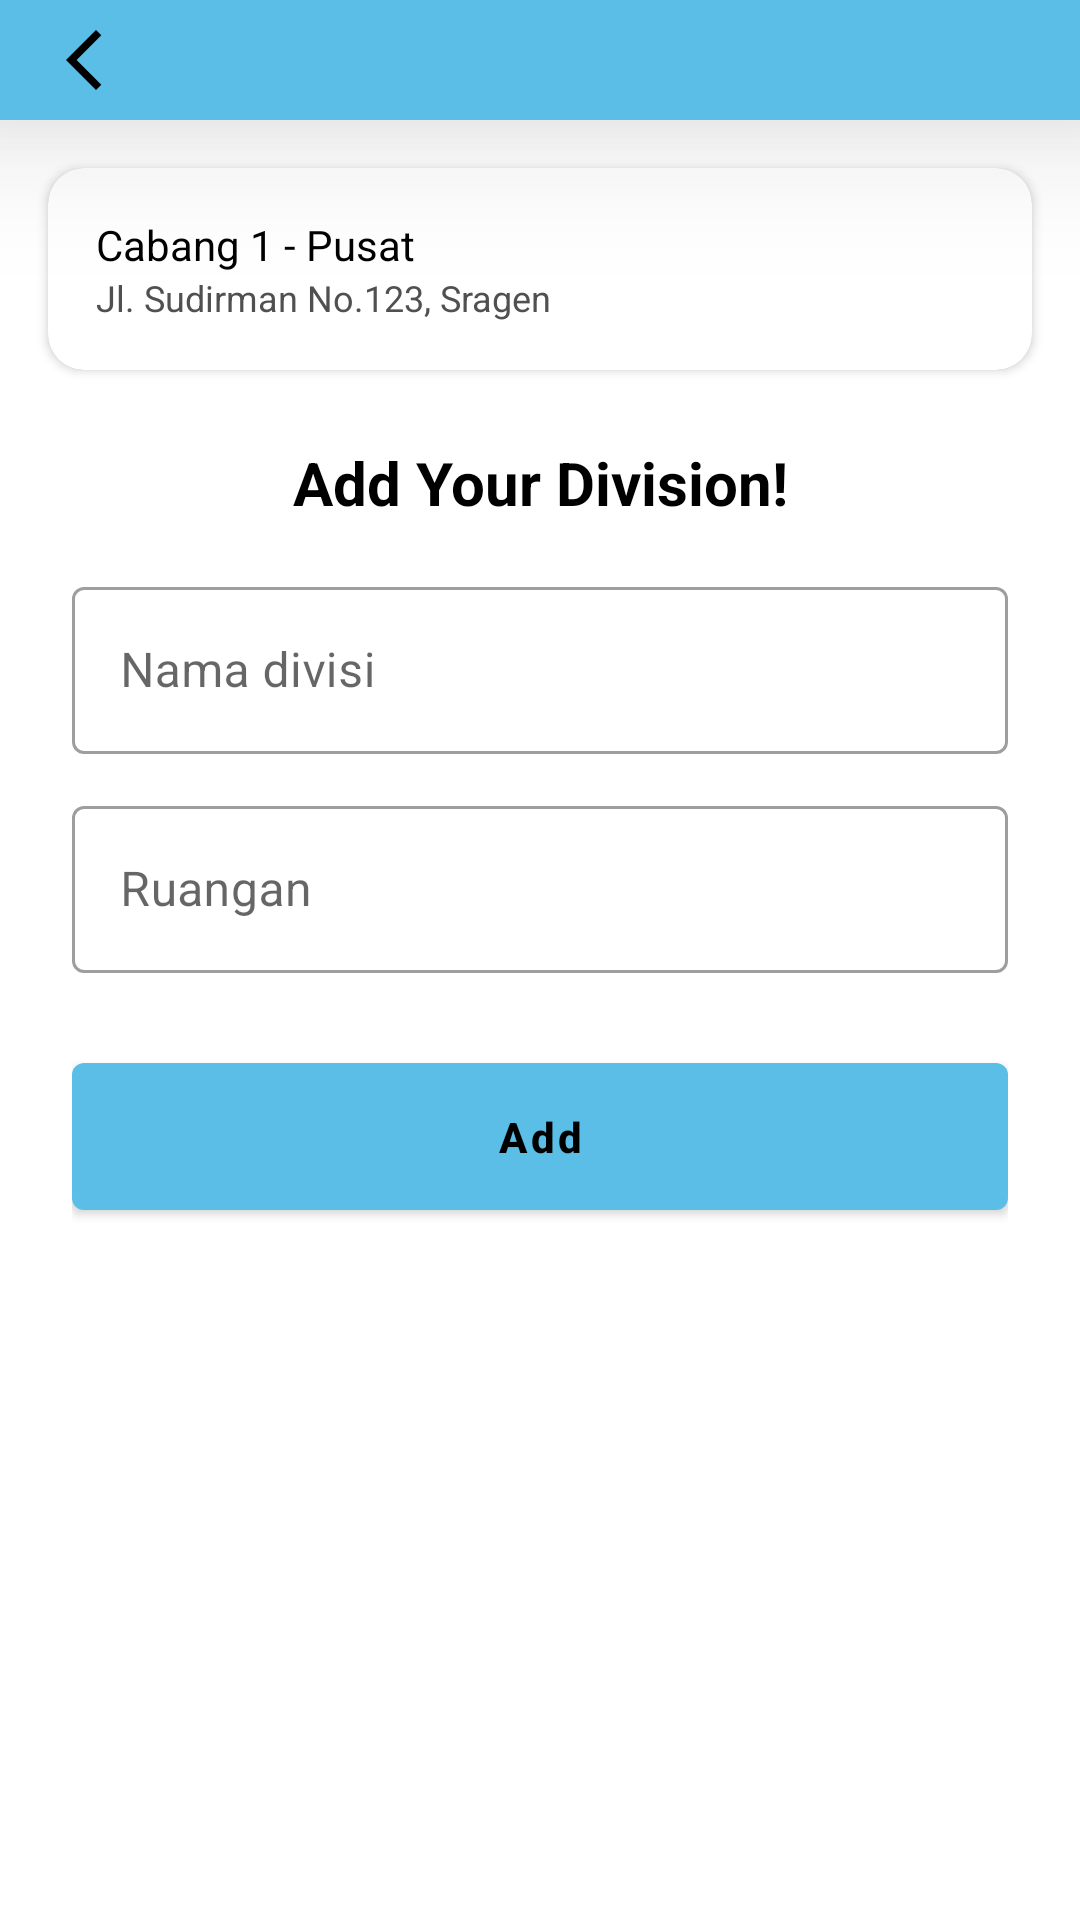

Reconstruct the res/layout file that produces this screen, plus the resources it refers to.
<!-- AndroidManifest.xml: application theme Theme.BankAssets -->
<!-- res/layout/activity_tambah_divisi.xml -->
<?xml version="1.0" encoding="utf-8"?>
<androidx.constraintlayout.widget.ConstraintLayout
    xmlns:android="http://schemas.android.com/apk/res/android"
    xmlns:app="http://schemas.android.com/apk/res-auto"
    android:fitsSystemWindows="true"
    android:layout_width="match_parent"
    android:layout_height="match_parent"
    android:background="?android:attr/windowBackground">

    
    <com.google.android.material.appbar.MaterialToolbar
        android:id="@+id/toolbar"
        android:layout_width="0dp"
        android:layout_height="40dp"
        android:elevation="30dp"
        android:background="?attr/colorPrimary"
        android:title="Tambah Divisi"
        android:titleTextColor="@color/text"
        app:navigationIcon="@drawable/ic_arrow"
        app:layout_constraintTop_toTopOf="parent"
        app:layout_constraintStart_toStartOf="parent"
        app:layout_constraintEnd_toEndOf="parent"/>

    
    <androidx.cardview.widget.CardView
        android:id="@+id/cardCabang"
        android:layout_width="0dp"
        android:layout_height="wrap_content"
        android:layout_margin="16dp"
        app:cardCornerRadius="12dp"
        app:cardElevation="2dp"
        android:background="@color/bg_card"
        app:layout_constraintTop_toBottomOf="@id/toolbar"
        app:layout_constraintStart_toStartOf="parent"
        app:layout_constraintEnd_toEndOf="parent">

        <LinearLayout
            android:id="@+id/tvCabang"
            android:layout_width="match_parent"
            android:layout_height="wrap_content"
            android:padding="16dp"
            android:orientation="vertical">

            <TextView
                android:id="@+id/namaCabang"
                android:layout_width="match_parent"
                android:layout_height="wrap_content"
                android:text="Cabang 1 - Pusat"
                android:textColor="@color/text"
                android:textSize="14sp"/>

            <TextView
                android:id="@+id/alamatCabang"
                android:layout_width="match_parent"
                android:layout_height="wrap_content"
                android:text="Jl. Sudirman No.123, Sragen"
                android:textSize="12sp"
                android:textColor="@color/text_grey"/>
        </LinearLayout>

    </androidx.cardview.widget.CardView>

    
    <ScrollView
        android:id="@+id/scrollForm"
        android:layout_width="0dp"
        android:layout_height="0dp"
        android:fillViewport="true"
        app:layout_constraintTop_toBottomOf="@id/cardCabang"
        app:layout_constraintBottom_toBottomOf="parent"
        app:layout_constraintStart_toStartOf="parent"
        app:layout_constraintEnd_toEndOf="parent">

        <LinearLayout
            android:layout_width="match_parent"
            android:layout_height="wrap_content"
            android:orientation="vertical"
            android:padding="24dp">

            
            <TextView
                android:text="Add Your Division!"
                android:textSize="20sp"
                android:textStyle="bold"
                android:textColor="@color/text"
                android:textAlignment="center"
                android:layout_gravity="center"
                android:layout_marginBottom="16dp"
                android:layout_height="wrap_content"
                android:layout_width="wrap_content"/>

            
            <com.google.android.material.textfield.TextInputLayout
                android:layout_width="match_parent"
                android:layout_height="wrap_content"
                style="@style/Widget.MaterialComponents.TextInputLayout.OutlinedBox">

                <com.google.android.material.textfield.TextInputEditText
                    android:id="@+id/etNamaDivisi"
                    android:layout_width="match_parent"
                    android:layout_height="wrap_content"
                    android:hint="Nama divisi"
                    android:inputType="textPersonName"/>
            </com.google.android.material.textfield.TextInputLayout>

            
            <com.google.android.material.textfield.TextInputLayout
                android:layout_width="match_parent"
                android:layout_height="wrap_content"
                android:layout_marginTop="12dp"
                style="@style/Widget.MaterialComponents.TextInputLayout.OutlinedBox">

                <com.google.android.material.textfield.TextInputEditText
                    android:id="@+id/etRuangan"
                    android:layout_width="match_parent"
                    android:layout_height="wrap_content"
                    android:hint="Ruangan"
                    android:inputType="text"/>
            </com.google.android.material.textfield.TextInputLayout>

            
            <com.google.android.material.button.MaterialButton
                android:id="@+id/btnAdd"
                android:layout_width="match_parent"
                android:layout_height="wrap_content"
                android:textStyle="bold"
                android:text="Add"
                android:textAllCaps="false"
                android:layout_marginTop="24dp"
                android:padding="15dp"
                app:backgroundTint="?attr/colorPrimary"
                android:textColor="@color/text"/>

        </LinearLayout>

    </ScrollView>

</androidx.constraintlayout.widget.ConstraintLayout>
<!-- resources referenced by this layout -->
<resources>
  <color name="bg_card">#FFFFFF</color>
  <color name="text">#000000</color>
  <color name="text_grey">#505050</color>
  <!-- drawable ic_arrow (drawable) -->
  <vector xmlns:android="http://schemas.android.com/apk/res/android" android:height="24dp" android:tint="@color/text" android:viewportHeight="24" android:viewportWidth="24" android:width="24dp">
        
      <path android:fillColor="@android:color/white" android:pathData="M17.77,3.77l-1.77,-1.77l-10,10l10,10l1.77,-1.77l-8.23,-8.23z"/>
      
  </vector>
  <style name="Theme.BankAssets" parent="Theme.MaterialComponents.DayNight.NoActionBar">
          
          <item name="colorPrimary">#5ABEE7</item>
          <item name="colorPrimaryVariant">#5ABEE7</item>
          <item name="colorOnPrimary">#FFFFFF</item>
  
          
          <item name="android:windowBackground">#FFFFFF</item>
  
          
          <item name="android:statusBarColor">#5ABEE7</item>
          <item name="android:navigationBarColor">#5ABEE7</item>
      </style>
</resources>
